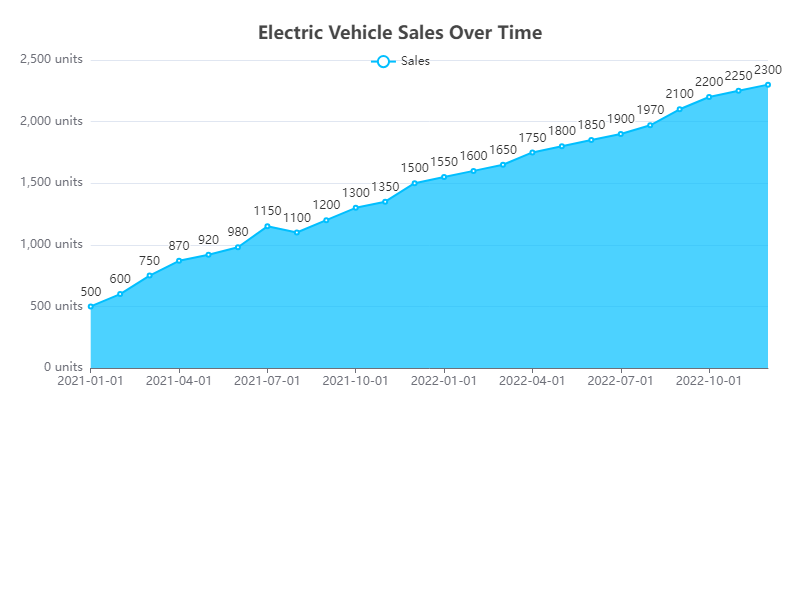

The table this chart was drawn from, first rows:
Date, Electric Vehicle Sales
2021-01-01, 500
2021-02-01, 600
2021-03-01, 750
2021-04-01, 870
2021-05-01, 920
2021-06-01, 980
2021-07-01, 1150
2021-08-01, 1100
2021-09-01, 1200
2021-10-01, 1300
2021-11-01, 1350
2021-12-01, 1500
2022-01-01, 1550
2022-02-01, 1600
2022-03-01, 1650
2022-04-01, 1750
2022-05-01, 1800
2022-06-01, 1850
2022-07-01, 1900
2022-08-01, 1970
2022-09-01, 2100
2022-10-01, 2200
2022-11-01, 2250
2022-12-01, 2300
